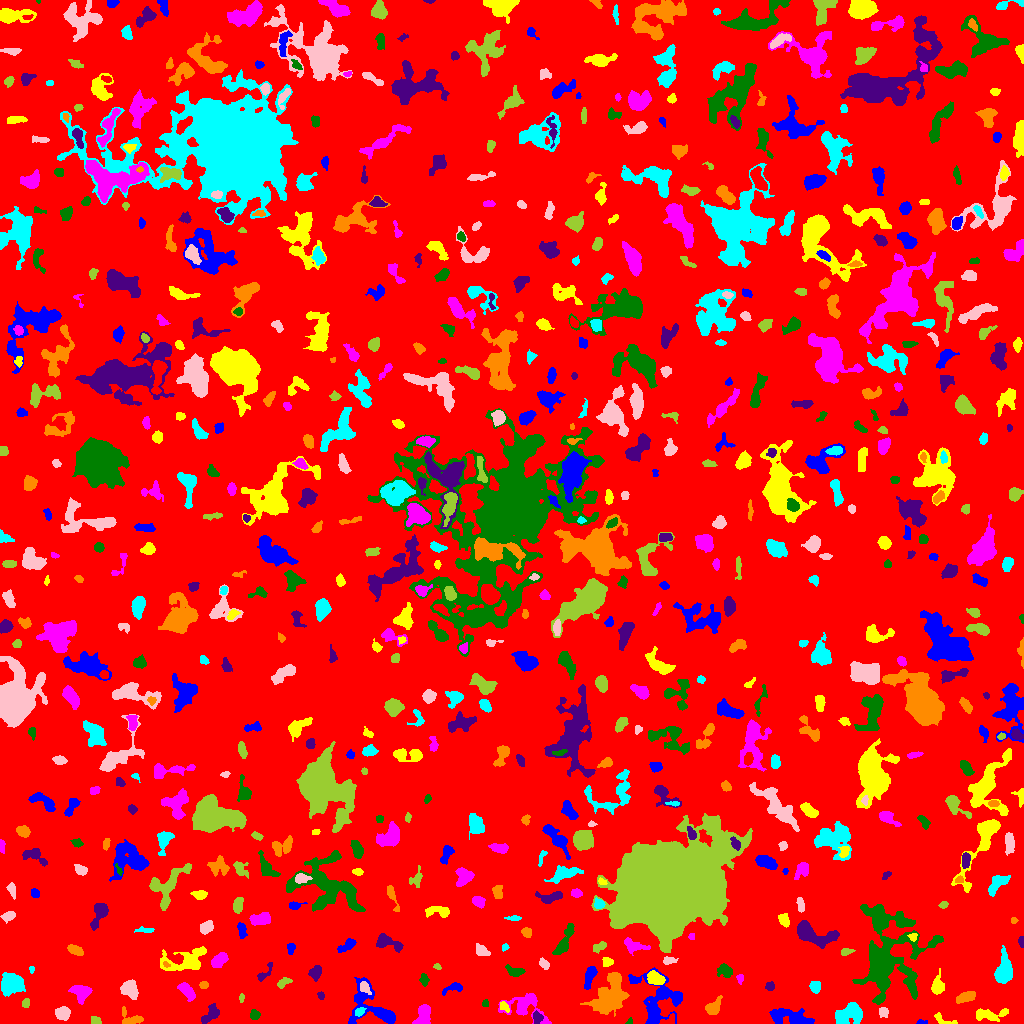

The data file committed next to this chart (first rows):
ID, X, Y, A, B, theta, total_flux, mu_max, mu_median, mu_mean, R_fwhm, R_e, R10, R90, x_start, x_end, y_start, y_end, area, greylevel
0, 510.4, 520.5, 299.4, 291.9, -0.9926, 1519065, 12.0, 1.0, 1.881, 91.09, 227.7, 85.59, 376.7, 0, 1023, 0, 1023, 807507, 1.881
1, 922.1, 1.227, 3.001, 1.158, -0.034, 97.0, 5.0, 2.0, 2.109, 2.185, 2.034, 0.5642, 3.29, 916, 927, 0, 4, 46, 7.109
2, 942.5, 3.026, 5.403, 1.931, -0.4138, 189.0, 6.0, 1.0, 1.629, 2.985, 2.821, 0.9772, 4.72, 934, 957, 0, 11, 116, 7.629
3, 423.8, 9.911, 4.933, 2.932, 1.367, 946.0, 11.0, 3.0, 3.667, 4.549, 4.406, 1.693, 7.269, 412, 430, 0, 19, 258, 8.667
4, 629.5, 1.535, 1.703, 1.196, 0.8813, 71.0, 5.0, 2.0, 1.972, 2.034, 1.493, 0.5642, 2.459, 625, 632, 0, 6, 36, 6.972
5, 536.6, 5.835, 3.073, 2.223, -1.534, 249.0, 6.0, 2.0, 2.371, 3.827, 3.09, 1.128, 4.853, 533, 543, 0, 13, 105, 9.371
6, 130.3, 4.746, 6.448, 3.943, -0.3147, 410.0, 6.0, 2.0, 2.158, 4.72, 4.222, 1.493, 6.457, 122, 143, 0, 17, 190, 7.158
7, 848.6, 9.098, 7.263, 4.458, 0.4566, 2644, 14.0, 6.0, 5.928, 7.838, 6.507, 2.585, 10.03, 835, 862, 0, 21, 446, 9.928
8, 62.03, 10.33, 3.395, 2.675, 0.3656, 718.0, 10.0, 4.0, 3.945, 4.853, 3.868, 1.493, 5.997, 55, 70, 3, 17, 182, 8.945
9, 94.95, 2.936, 2.798, 1.981, -0.4968, 109.0, 3.0, 1.0, 1.397, 3.478, 2.877, 1.128, 4.334, 91, 101, 0, 7, 78, 7.397
10, 668.6, 2.42, 3.896, 2.002, 0.3861, 200.0, 6.0, 2.0, 1.942, 2.932, 2.821, 0.9772, 4.687, 659, 674, 0, 10, 103, 8.942
11, 792.2, 5.979, 11.2, 3.656, -0.1788, 1887, 11.0, 3.0, 3.939, 5.89, 6.555, 2.459, 10.59, 769, 814, 0, 15, 479, 7.939
12, 989, 8.983, 9.481, 2.853, 0.03789, 840.0, 7.0, 3.0, 3.043, 5.47, 5.202, 1.954, 8.215, 976, 1008, 2, 15, 276, 7.043
13, 524.7, 16.75, 11.12, 6.876, -0.2165, 1519, 8.0, 3.0, 2.871, 6.628, 7.136, 2.646, 11.37, 498, 551, 0, 30, 529, 6.871
14, 254.7, 8.544, 2.3, 2.039, -0.242, 250.0, 7.0, 3.0, 2.66, 3.038, 2.706, 0.9772, 4.334, 250, 260, 4, 14, 94, 7.66
15, 211, 9.347, 5.763, 2.78, 0.7682, 783.0, 11.0, 3.0, 3.693, 3.385, 4.406, 1.493, 7.114, 201, 219, 0, 20, 212, 7.693
16, 713.1, 15.56, 4.009, 2.644, 0.7819, 687.0, 11.0, 3.0, 3.47, 3.868, 3.827, 1.382, 6.333, 705, 722, 9, 28, 198, 8.47
17, 359.5, 11.62, 2.566, 1.722, 0.5759, 265.0, 8.0, 3.0, 3.312, 3.385, 2.706, 0.9772, 4.222, 355, 366, 7, 16, 80, 12.31
18, 883.3, 11.33, 2.431, 2.206, -1.371, 421.0, 9.0, 5.0, 4.527, 4.029, 2.985, 1.128, 4.478, 879, 888, 6, 16, 93, 9.527
19, 26.74, 20.88, 2.312, 1.177, 1.36, 120.0, 6.0, 1.0, 1.739, 2.257, 1.954, 0.5642, 3.29, 22, 29, 16, 25, 69, 7.739
20, 735.6, 19.71, 2.402, 0.8233, -0.05621, 49.0, 3.0, 1.0, 1.089, 2.326, 1.871, 0.5642, 2.821, 729, 741, 18, 22, 45, 8.089
21, 660.1, 24.88, 14.61, 12.18, -0.7974, 2873, 11.0, 3.0, 2.993, 5.078, 9.236, 3.09, 15.01, 628, 682, 0, 56, 960, 6.993
22, 504.5, 16.77, 2.995, 1.354, -0.7246, 96.0, 3.0, 1.0, 1.171, 3.141, 2.523, 0.9772, 3.949, 500, 509, 11, 22, 82, 9.171
23, 187, 31.91, 5.142, 2.356, -0.862, 780.0, 10.0, 4.0, 3.786, 4.754, 4.37, 1.596, 6.91, 177, 195, 22, 41, 206, 7.786
24, 485, 19.76, 1.755, 1.446, 1.341, 90.0, 4.0, 2.0, 1.875, 2.985, 2.034, 0.7979, 3.09, 482, 488, 17, 24, 48, 6.875
25, 321, 27.85, 2.016, 1.435, -1.011, 86.0, 3.0, 2.0, 1.654, 2.932, 2.111, 0.7979, 3.385, 317, 324, 24, 32, 52, 6.654
26, 966.1, 26.75, 4.598, 2.213, 0.3349, 1073, 13.0, 5.5, 5.769, 5.046, 4.068, 1.693, 6.358, 956, 975, 20, 32, 186, 10.77
27, 11.74, 39.7, 5.325, 4.491, 0.2282, 2787, 15.0, 5.0, 6.235, 6.956, 6.05, 2.394, 9.918, 1, 25, 27, 51, 447, 10.23
28, 364.6, 35.54, 3.243, 2.17, -0.9026, 333.0, 6.0, 3.0, 3.027, 4.514, 3.241, 1.262, 5.078, 360, 371, 29, 42, 110, 11.03
29, 241.5, 25.62, 2.214, 1.187, 1.466, 127.0, 5.0, 3.0, 2.822, 2.706, 2.034, 0.7979, 3.192, 239, 244, 21, 30, 45, 6.822
30, 700.3, 28.51, 2.725, 2.387, 0.7488, 498.0, 8.0, 5.0, 4.882, 4.853, 3.29, 1.382, 5.015, 695, 706, 24, 35, 102, 7.882
31, 452.9, 35.35, 6.048, 2.171, 0.3215, 402.0, 6.0, 3.0, 2.913, 4.886, 3.742, 1.493, 5.863, 442, 462, 28, 41, 138, 6.913
32, 937.2, 37.08, 4.317, 2.595, 1.455, 659.0, 9.0, 2.5, 3.295, 4.618, 3.909, 1.493, 6.333, 931, 944, 29, 55, 200, 8.295
33, 80.73, 31.58, 4.378, 3.289, -0.328, 987.0, 10.0, 3.0, 3.711, 5.47, 4.37, 1.784, 7.203, 68, 92, 19, 38, 266, 8.711
34, 424.1, 43.84, 2.872, 1.969, -1.385, 176.0, 4.0, 2.0, 1.872, 4.26, 2.877, 1.128, 4.583, 419, 429, 37, 50, 94, 7.872
35, 769.9, 37.2, 2.183, 2.012, 1.268, 224.0, 6.0, 2.0, 2.909, 3.478, 2.646, 0.9772, 4.222, 765, 774, 33, 42, 77, 7.909
36, 203.5, 38.42, 2.153, 1.959, 0.0854, 105.0, 3.0, 2.0, 1.615, 3.742, 2.821, 1.128, 3.909, 199, 208, 35, 42, 65, 7.615
37, 815.1, 37.03, 2.961, 2.424, 1.571, 513.0, 9.0, 4.0, 4.171, 4.068, 3.432, 1.382, 5.323, 809, 820, 30, 42, 123, 8.171
38, 129.6, 34.32, 4.019, 3.286, -1.042, 1146, 12.0, 4.0, 4.391, 5.232, 4.442, 1.784, 7.291, 120, 138, 24, 44, 261, 9.391
39, 283.1, 40.61, 3.679, 1.887, 0.525, 233.0, 6.0, 2.0, 2.157, 3.338, 3.038, 1.128, 5.078, 277, 292, 35, 46, 108, 7.157
40, 564.6, 27.83, 7.16, 3.098, -1.381, 725.0, 6.0, 2.0, 2.28, 6.358, 5.109, 1.954, 8.078, 557, 573, 18, 49, 318, 7.28
41, 373.4, 15.07, 15.5, 8.785, -0.6401, 2448, 11.0, 3.0, 3.358, 5.781, 7.939, 2.764, 13.13, 348, 395, 0, 46, 729, 7.358
42, 655, 44.74, 4.182, 2.925, -0.3425, 918.0, 10.0, 5.0, 4.5, 5.781, 4.514, 1.784, 6.817, 647, 665, 39, 53, 204, 11.5
43, 739.9, 44.95, 2.196, 1.647, 1.532, 129.0, 5.0, 2.0, 2.115, 2.459, 2.257, 0.7979, 3.742, 736, 743, 39, 49, 61, 9.115
44, 725, 53.1, 3.495, 2.779, -0.5339, 829.0, 11.0, 4.0, 4.876, 4.478, 3.785, 1.493, 6.155, 717, 732, 46, 60, 170, 8.876
45, 315.7, 51.41, 3.512, 2.584, 1.178, 567.0, 8.0, 3.0, 3.706, 4.583, 3.742, 1.493, 6.077, 308, 321, 42, 58, 153, 7.706
46, 610.3, 27.31, 10.18, 6.491, 1.04, 5775, 18.0, 6.0, 6.21, 9.373, 9.027, 3.523, 14.24, 580, 629, 7, 51, 930, 10.21
47, 31.41, 54.31, 1.688, 1.148, 1.566, 91.0, 7.0, 2.0, 2.459, 1.784, 1.693, 0.5642, 2.706, 29, 34, 50, 57, 37, 7.459
48, 544, 59.58, 2.95, 1.95, -0.8584, 291.0, 6.0, 3.0, 3.129, 4.334, 3.09, 1.262, 4.72, 539, 549, 54, 66, 93, 8.129
49, 436.9, 56.55, 1.761, 1.37, -0.4388, 67.0, 4.0, 1.0, 1.523, 2.523, 1.871, 0.5642, 3.09, 433, 441, 54, 60, 44, 6.523
50, 53.28, 54.26, 1.633, 1.417, 1.25, 78.0, 4.0, 2.0, 1.696, 2.821, 1.871, 0.5642, 3.038, 50, 56, 50, 57, 46, 6.696
51, 589.4, 46.63, 5.945, 2.173, 1.259, 761.0, 8.0, 4.0, 3.786, 5.754, 4.478, 1.784, 6.956, 584, 597, 34, 57, 201, 7.786
52, 607.6, 61.72, 2.58, 2.076, -0.1436, 257.0, 6.0, 2.0, 2.763, 3.827, 2.877, 1.128, 4.583, 602, 613, 57, 66, 93, 8.763
53, 218.8, 62.93, 4.059, 2.548, 0.7322, 655.0, 8.0, 3.0, 3.308, 5.078, 4.029, 1.596, 6.58, 211, 228, 56, 71, 198, 8.308
54, 515.1, 52.29, 4.551, 2.091, -0.1973, 241.0, 4.0, 2.0, 1.596, 4.983, 3.656, 1.382, 5.698, 505, 525, 47, 59, 151, 6.596
55, 264.6, 50.17, 6.27, 2.15, 0.8778, 103.0, 2.0, 1.0, 0.8512, 5.202, 3.241, 1.262, 4.853, 257, 272, 42, 61, 121, 5.851
56, 166.3, 58.91, 1.847, 1.174, -0.509, 92.0, 5.0, 2.0, 2.421, 2.326, 1.784, 0.5642, 2.877, 163, 170, 56, 62, 38, 13.42
57, 1004, 53.1, 7.289, 3.62, 1.482, 2613, 17.0, 5.0, 6.236, 5.997, 6.024, 2.326, 9.982, 994, 1012, 40, 78, 419, 9.236
58, 668.1, 63.1, 3.173, 1.822, 0.04944, 130.0, 3.0, 1.0, 1.383, 3.742, 2.877, 1.128, 4.37, 663, 678, 59, 67, 94, 7.383
59, 846.7, 71.95, 3.129, 1.461, 0.1468, 146.0, 5.0, 2.0, 1.78, 2.877, 2.585, 0.9772, 4.068, 841, 855, 68, 75, 82, 6.78
... 688 more rows
